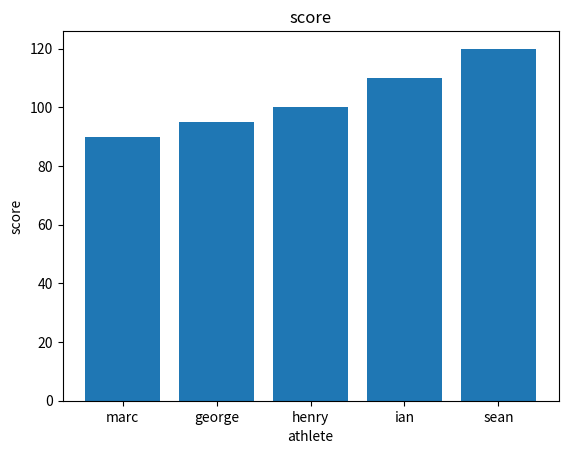

Python code for this plot:
# -*- coding: utf-8 -*-
"""
Created on Thu Jun 22 22:54:08 2017

@author: henry
"""
import numpy as np
import matplotlib.pyplot as mlt

#sorting for quantiteam 
#tags with list = dist/time
num_list = [["henry", 100], ["ian", 110], ["marc", 90], ["sean", 120], ["george", 95]]
num2_list = [100,110,90,120,95]
#sort, tag = dist 
def compare_func_name(a,b):
    return a[1]<=b[1]
def compare_func(a,b):
    return a<=b
def swap(the_list, c,d):
    temp = the_list[c]
    the_list[c] = the_list[d]
    the_list[d] = temp
    
def partition(the_list, p, r, compare_func):
    pivot = the_list[r]
    i = p-1
    j = p
    
    #mechanics 
    while j <= r-1:
        if compare_func(the_list[j], pivot):
            i+= 1
            swap(the_list, i, j)
            j += 1
        else:
            j += 1
    swap(the_list, r, i+1)
    
    return i
            
def quicksort(the_list, p, r, compare_func):
    
    if p<r:
        
        q = partition(the_list, p, r, compare_func)
        quicksort(the_list, p, q, compare_func)
        quicksort(the_list, q+1, r, compare_func)
def sort(the_list, compare_func):
    quicksort(the_list, 0, len(the_list)-1, compare_func)
sort(num_list, compare_func_name)
new_list = []
name_list = []
index_list = []
extra = 0
for value in num_list:
    
    new_list.append(value[1])
    name_list.append(value[0])
    index_list.append(extra)
    extra +=1 
mlt.bar(index_list, new_list)
mlt.title("score")
mlt.xlabel("athlete")
mlt.ylabel("score")
mlt.xticks(index_list, name_list)
mlt.show()

#print(num_list)